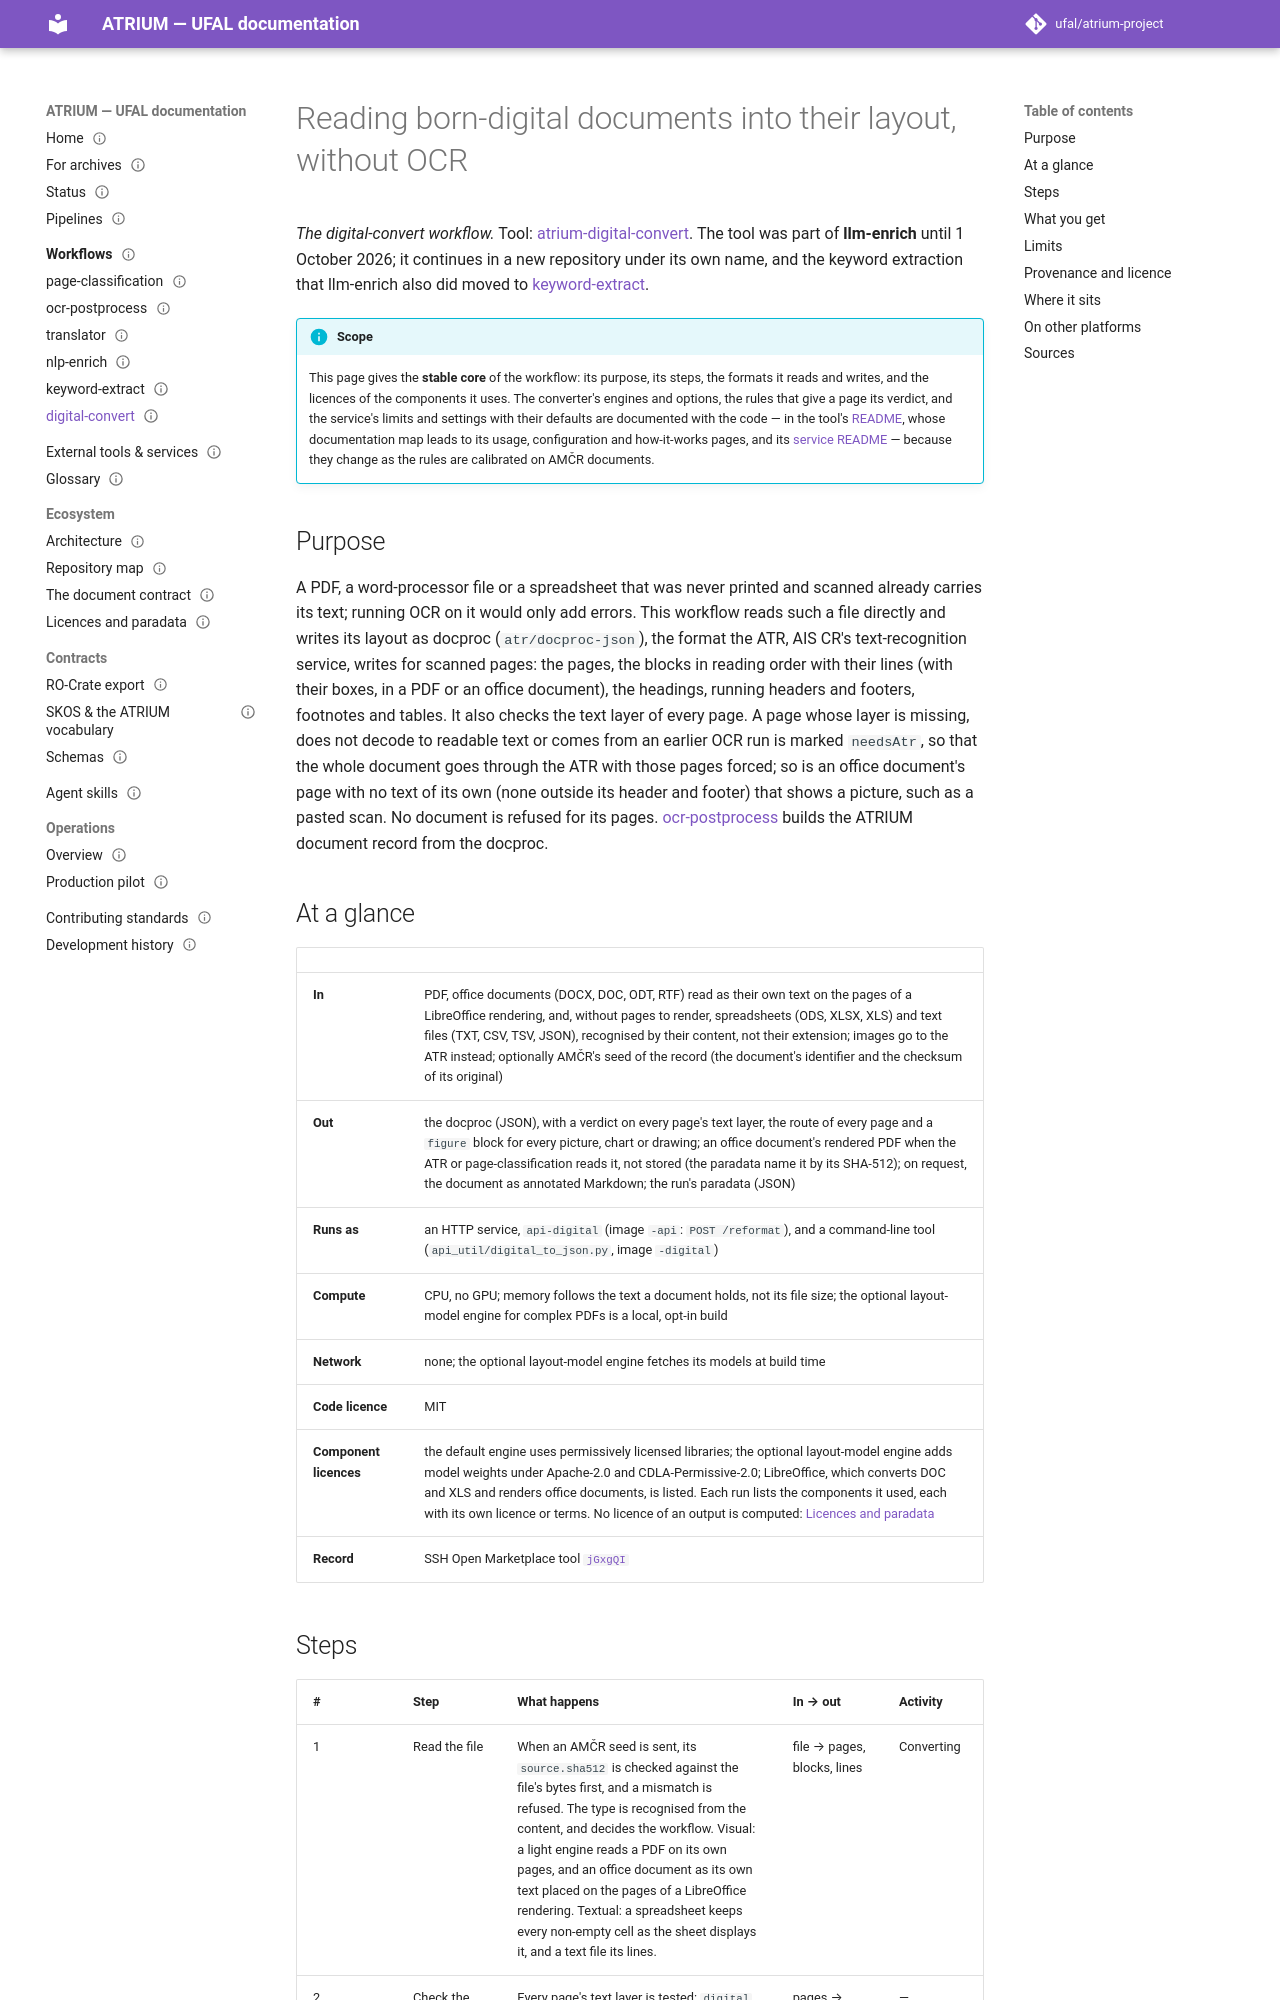

repository: ufal/atrium-project · page: workflows/digital-convert/index.html · generator: mkdocs

---
title: digital-convert workflow
nav_order: 19
status: published
round: 7
issue: 57
repo: atrium-digital-convert
role: workflow
authored: true
---

# Reading born-digital documents into their layout, without OCR

*The digital-convert workflow.* Tool: [atrium-digital-convert](https://github.com/ufal/atrium-digital-convert).
The tool was part of **llm-enrich** until 1 October 2026; it continues in a new repository under its own name, and
the keyword extraction that llm-enrich also did moved to [keyword-extract](keyword-extract.md).

!!! info "Scope"
    This page gives the **stable core** of the workflow: its purpose, its steps, the formats
    it reads and writes, and the licences of the components it uses. The converter's engines and
    options, the rules that give a page its verdict, and the service's limits and settings with their
    defaults are documented with the code — in the tool's
    [README](https://github.com/ufal/atrium-digital-convert/blob/test/README.md), whose documentation map leads to
    its usage, configuration and how-it-works pages, and its
    [service README](https://github.com/ufal/atrium-digital-convert/blob/test/service/README.md#limits) —
    because they change as the rules are calibrated on AMČR documents.

## Purpose

A PDF, a word-processor file or a spreadsheet that was never printed and scanned already carries its text; running
OCR on it would only add errors. This workflow reads such a file directly and writes its layout as docproc
(`atr/docproc-json`), the format the ATR, AIS CR's text-recognition service, writes for scanned pages: the pages,
the blocks in reading order with their lines (with their boxes, in a PDF or an office document), the headings,
running headers and footers, footnotes and tables. It also checks the text layer of every page. A page whose layer
is missing, does not decode to readable text or comes from an earlier OCR run is marked `needsAtr`, so that the
whole document goes through the ATR with those pages forced; so is an office document's page with no text of its
own (none outside its header and footer) that shows a picture, such as a pasted scan. No document is refused for its
pages.
[ocr-postprocess](ocr-postprocess.md) builds the ATRIUM document record from the docproc.

## At a glance

|                        |                                                                                                                                                                                                                                                                                                                                                                                                           |
|------------------------|-----------------------------------------------------------------------------------------------------------------------------------------------------------------------------------------------------------------------------------------------------------------------------------------------------------------------------------------------------------------------------------------------------------|
| **In**                 | PDF, office documents (DOCX, DOC, ODT, RTF) read as their own text on the pages of a LibreOffice rendering, and, without pages to render, spreadsheets (ODS, XLSX, XLS) and text files (TXT, CSV, TSV, JSON), recognised by their content, not their extension; images go to the ATR instead; optionally AMČR's seed of the record (the document's identifier and the checksum of its original)           |
| **Out**                | the docproc (JSON), with a verdict on every page's text layer, the route of every page and a `figure` block for every picture, chart or drawing; an office document's rendered PDF when the ATR or page-classification reads it, not stored (the paradata name it by its SHA-512); on request, the document as annotated Markdown; the run's paradata (JSON)                                              |
| **Runs as**            | an HTTP service, `api-digital` (image `-api`: `POST /reformat`), and a command-line tool (`api_util/digital_to_json.py`, image `-digital`)                                                                                                                                                                                                                                                                |
| **Compute**            | CPU, no GPU; memory follows the text a document holds, not its file size; the optional layout-model engine for complex PDFs is a local, opt-in build                                                                                                                                                                                                                                                      |
| **Network**            | none; the optional layout-model engine fetches its models at build time                                                                                                                                                                                                                                                                                                                                   |
| **Code licence**       | MIT                                                                                                                                                                                                                                                                                                                                                                                                       |
| **Component licences** | the default engine uses permissively licensed libraries; the optional layout-model engine adds model weights under Apache-2.0 and CDLA-Permissive-2.0; LibreOffice, which converts DOC and XLS and renders office documents, is listed. Each run lists the components it used, each with its own licence or terms. No licence of an output is computed: [Licences and paradata](../ecosystem/licences.md) |
| **Record**             | SSH Open Marketplace tool [`jGxgQI`](https://marketplace.sshopencloud.eu/tool-or-service/jGxgQI)                                                                                                                                                                                                                                                                                                          |
